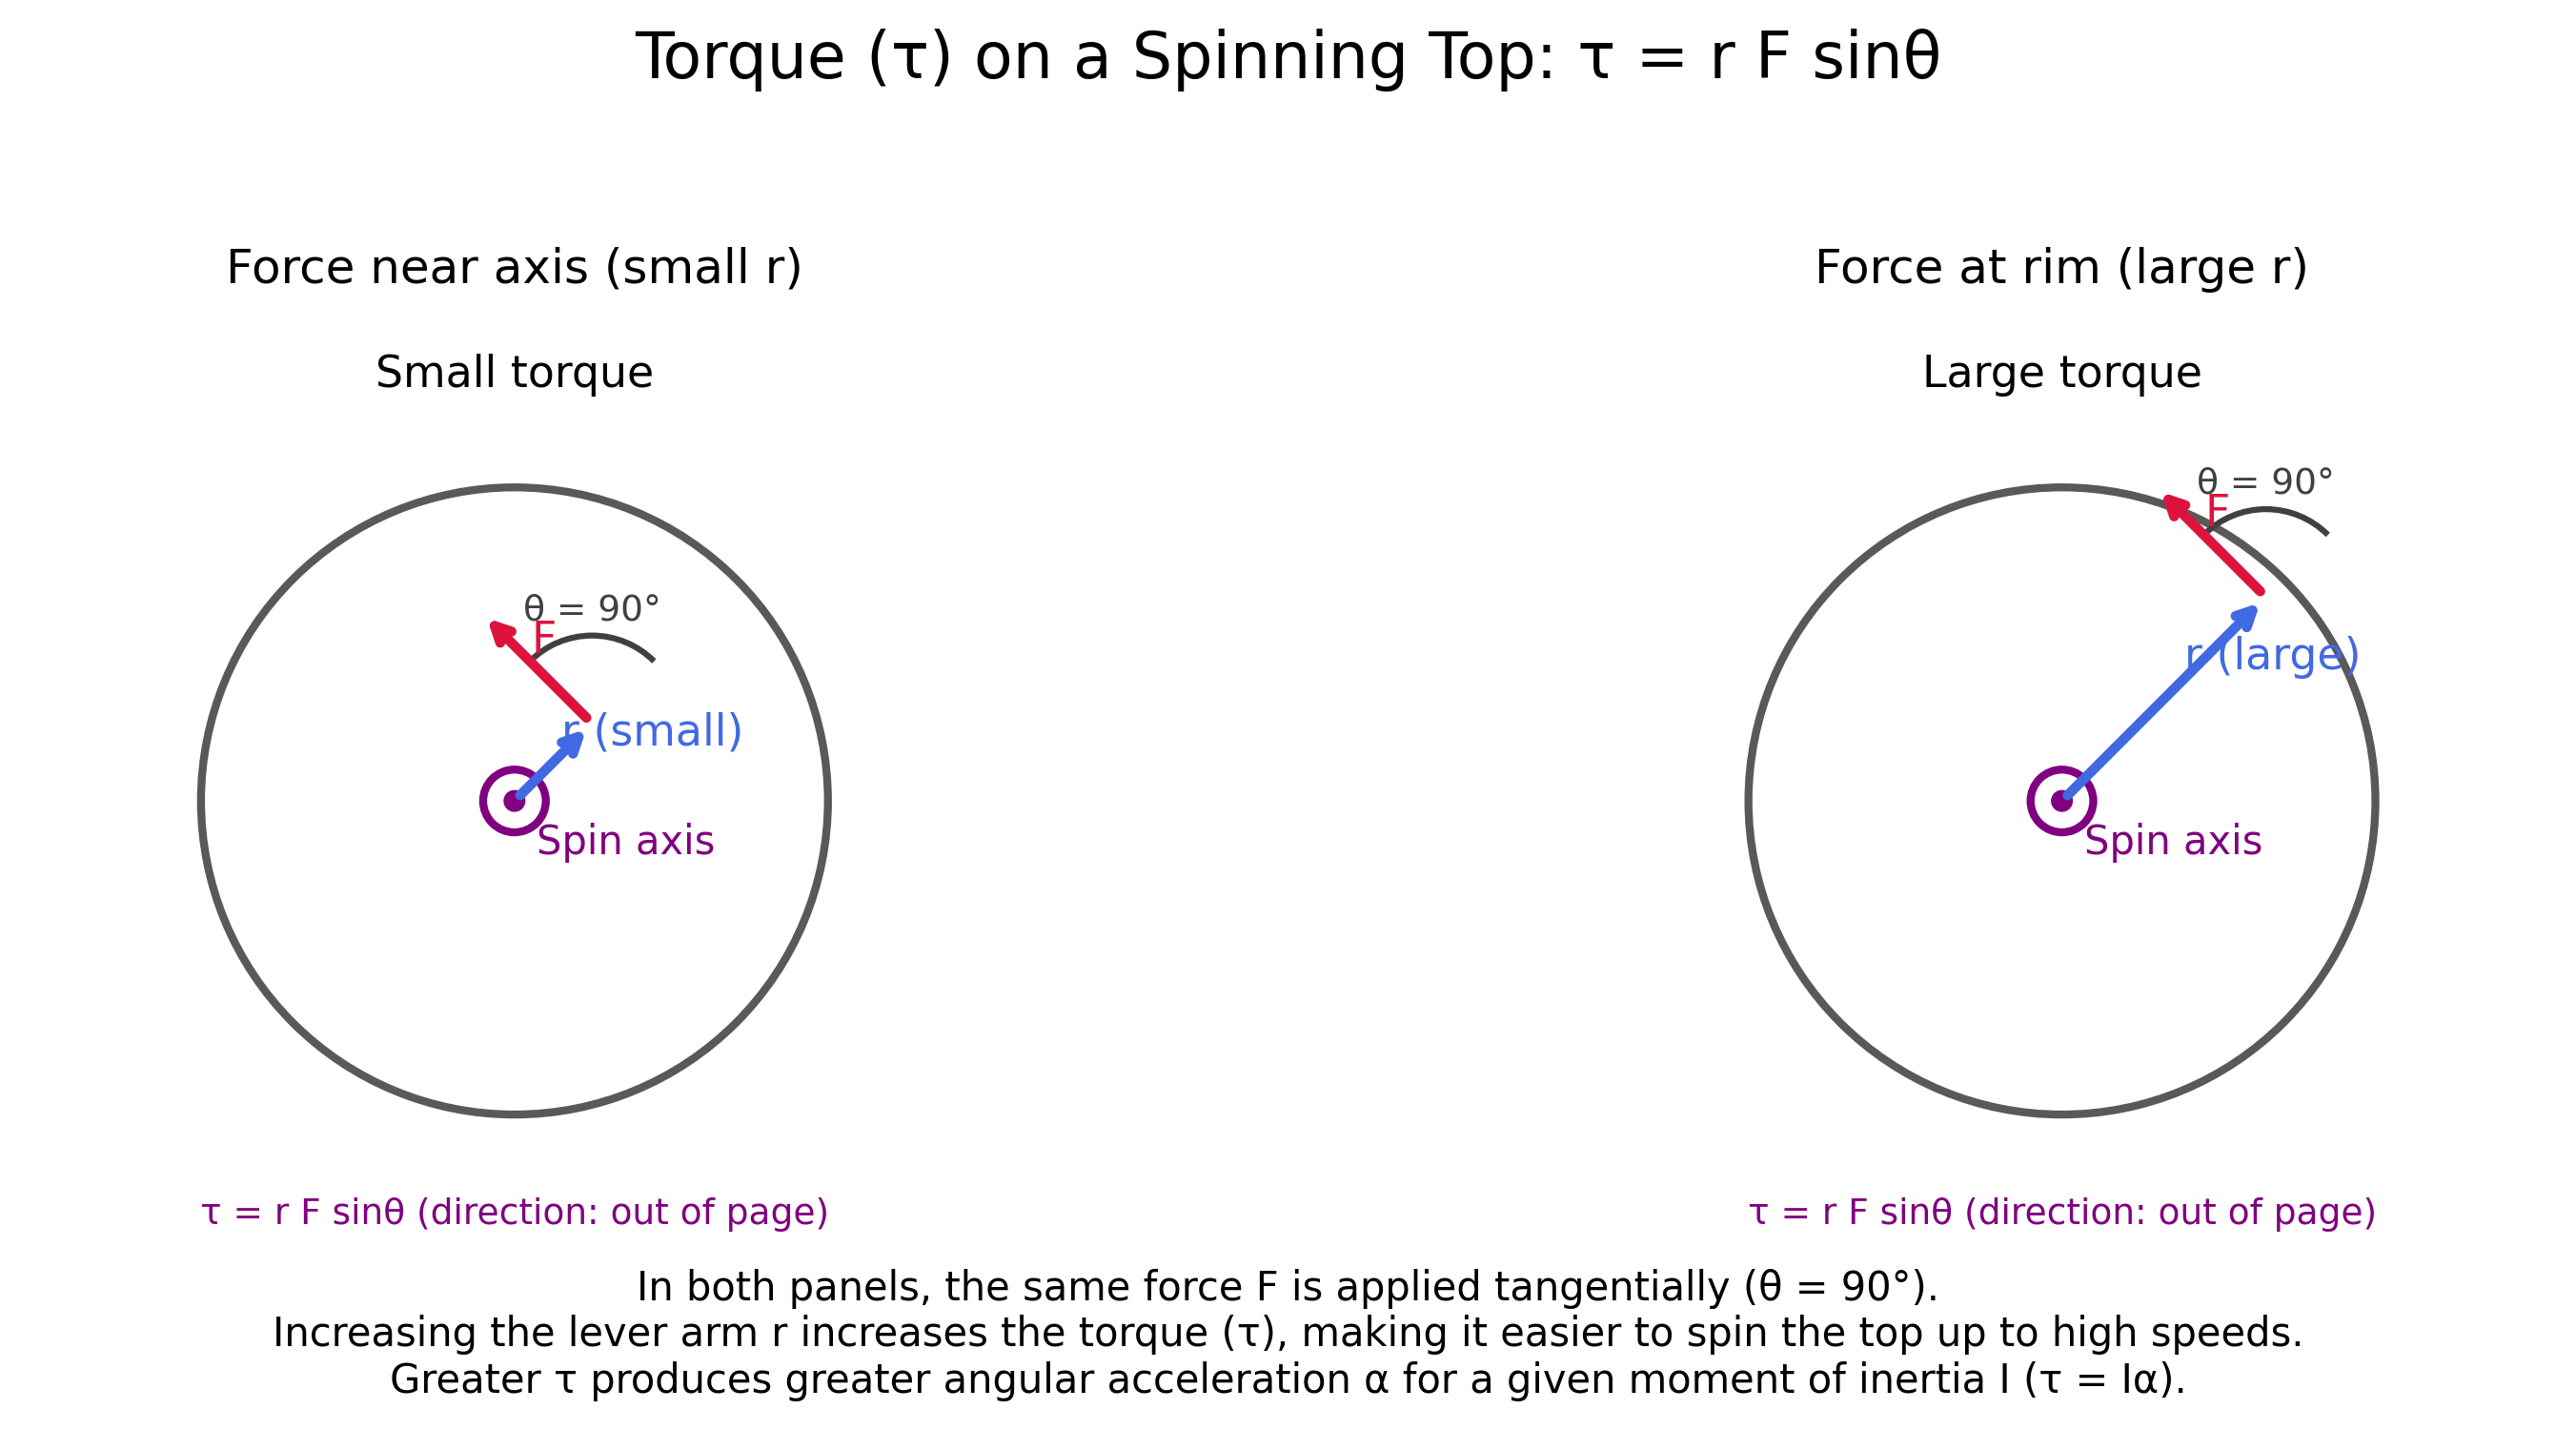

This chart was generated by the following Python code:
import numpy as np
import matplotlib.pyplot as plt
from matplotlib.patches import Circle, Arc


def draw_out_of_page(ax, center=(0, 0), R=0.12, color='purple', lw=2):
    # Circle with a central dot to indicate vector out of the page (\u2299)
    cx, cy = center
    outer = Circle((cx, cy), R, fill=False, lw=lw, color=color)
    inner = Circle((cx, cy), R * 0.35, fill=True, color=color, lw=0)
    ax.add_patch(outer)
    ax.add_patch(inner)


def draw_panel(ax, R=1.0, r_frac=0.35, phi_deg=45.0, title="", r_label="r"):
    ax.set_aspect('equal')
    ax.axis('off')
    lim = 1.55 * R
    ax.set_xlim(-lim, lim)
    ax.set_ylim(-lim, lim)

    # Disk/top viewed from above
    disk = Circle((0, 0), R, fill=False, lw=2.0, color='0.35')
    ax.add_patch(disk)

    # Spin axis marker and label
    draw_out_of_page(ax, center=(0, 0), R=0.10 * R, color='purple', lw=2)
    ax.text(0.07 * R, -0.07 * R, 'Spin axis', color='purple', fontsize=10, ha='left', va='top')

    # Geometry
    phi = np.deg2rad(phi_deg)
    r_mag = r_frac * R
    r_hat = np.array([np.cos(phi), np.sin(phi)])
    t_hat = np.array([-np.sin(phi), np.cos(phi)])  # CCW tangential direction

    r_vec = r_mag * r_hat

    # Draw r (lever arm)
    ax.annotate('', xy=r_vec, xytext=(0, 0),
                arrowprops=dict(arrowstyle='->', color='royalblue', lw=2.5))
    # Label r
    mid_r = 0.6 * r_vec
    ax.text(mid_r[0], mid_r[1], r_label, color='royalblue', fontsize=11,
            ha='left', va='bottom')

    # Draw force (same magnitude in both panels)
    F_len = 0.50 * R
    F_vec = F_len * t_hat
    F_start = r_vec
    F_end = r_vec + F_vec
    ax.annotate('', xy=F_end, xytext=F_start,
                arrowprops=dict(arrowstyle='->', color='crimson', lw=2.5))
    # Label F
    f_label_pos = F_start + 0.55 * F_vec
    ax.text(f_label_pos[0], f_label_pos[1], 'F', color='crimson', fontsize=11,
            ha='left', va='bottom')

    # Right-angle arc between r and F (theta = 90\u00b0 here)
    # Draw at the application point
    arc_radius = 0.28 * R
    arc = Arc((r_vec[0], r_vec[1]), width=2 * arc_radius, height=2 * arc_radius,
              angle=0, theta1=phi_deg, theta2=phi_deg + 90, color='0.25', lw=1.5)
    ax.add_patch(arc)
    mid_theta = np.deg2rad(phi_deg + 45)
    theta_text_pos = r_vec + (arc_radius + 0.08 * R) * np.array([np.cos(mid_theta), np.sin(mid_theta)])
    ax.text(theta_text_pos[0], theta_text_pos[1], '\u03b8 = 90\u00b0', fontsize=9, color='0.25', ha='center', va='center')

    # Title
    ax.set_title(title, fontsize=12, pad=8)

    # Torque magnitude cue (text)
    # \u03c4 = r F sin\u03b8
    # Also add a small note about direction (out of page)
    ax.text(0, -1.32 * R, '\u03c4 = r F sin\u03b8 (direction: out of page)',
            fontsize=9, color='purple', ha='center', va='center')


def main():
    fig, axs = plt.subplots(1, 2, figsize=(11, 5))

    draw_panel(axs[0], R=1.0, r_frac=0.35, phi_deg=45,
               title='Force near axis (small r)', r_label='r (small)')
    axs[0].text(0, 1.32, 'Small torque', color='black', fontsize=11, ha='center')

    draw_panel(axs[1], R=1.0, r_frac=0.92, phi_deg=45,
               title='Force at rim (large r)', r_label='r (large)')
    axs[1].text(0, 1.32, 'Large torque', color='black', fontsize=11, ha='center')

    fig.suptitle('Torque (\u03c4) on a Spinning Top: \u03c4 = r F sin\u03b8', fontsize=16, y=0.98)

    # Bottom explanatory caption
    caption = (
        'In both panels, the same force F is applied tangentially (\u03b8 = 90\u00b0).\n'
        'Increasing the lever arm r increases the torque (\u03c4), making it easier to spin the top up to high speeds.\n'
        'Greater \u03c4 produces greater angular acceleration \u03b1 for a given moment of inertia I (\u03c4 = I\u03b1).'
    )
    fig.text(0.5, 0.02, caption, ha='center', va='bottom', fontsize=10)

    plt.tight_layout(rect=[0, 0.07, 1, 0.93])
    outfile = 'torque_spinning_top.png'
    plt.savefig(outfile, dpi=300, bbox_inches='tight')
    print(f'Saved figure to {outfile}')


if __name__ == '__main__':
    main()
